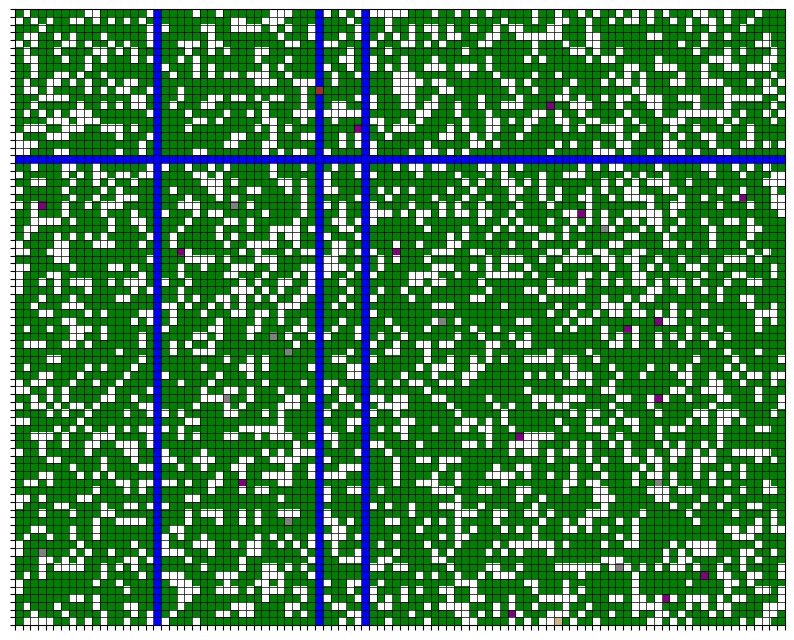

Recreate this plot in Python.
import matplotlib.pyplot as plt
import matplotlib.colors as mcolors
import numpy as np
import random

# Define the grid dimensions
width, height = 100, 80
subgrid_width, subgrid_height = 10, 8  # Subgrid size

# Create a blank canvas for the grid
grid = np.zeros((height, width))

# Define values for each element
TREE = 1
PATH = 2
RIVER = 3
BRIDGE = 4
RUINS = 5
RUNE = 6

# Function to create a main path from the border to the center
def create_main_path(x, y, length, direction):
    if length <= 0 or not (0 <= x < width and 0 <= y < height):
        return
    
    # Mark the current position as part of the path
    grid[y, x] = PATH
    
    # Randomly branch off
    if random.random() < 0.3:  # 30% chance to branch
        branch_x = x + random.choice([-1, 0, 1])
        branch_y = y + random.choice([-1, 0, 1])
        create_main_path(branch_x, branch_y, random.randint(3, 6), direction)
    
    # Continue moving in the same direction
    if direction == "horizontal":
        create_main_path(x + random.choice([-1, 0, 1]), y, length - 1, direction)
    else:
        create_main_path(x, y + random.choice([-1, 0, 1]), length - 1, direction)

# Create the main path from a random border point
border_side = random.choice(["top", "bottom", "left", "right"])
if border_side == "top":
    start_x = random.randint(0, width - 1)
    start_y = 0
    direction = "vertical"
elif border_side == "bottom":
    start_x = random.randint(0, width - 1)
    start_y = height - 1
    direction = "vertical"
elif border_side == "left":
    start_x = 0
    start_y = random.randint(0, height - 1)
    direction = "horizontal"
else:  # right
    start_x = width - 1
    start_y = random.randint(0, height - 1)
    direction = "horizontal"

# Set the path length for the main path
main_path_length = random.randint(15, 30)

# Create the main path
create_main_path(start_x, start_y, main_path_length, direction)

# Populate the grid with trees (70% trees) in empty spaces
for y in range(height):
    for x in range(width):
        if grid[y, x] == 0 and random.random() < 0.7:  # Only fill empty spaces
            grid[y, x] = TREE

# Create rivers (horizontal and vertical lines)
for _ in range(random.randint(3, 6)):  # 3 to 6 rivers
    if random.choice([True, False]):  # Horizontal river
        y = random.randint(0, height - 1)
        for x in range(width):
            grid[y, x] = RIVER
    else:  # Vertical river
        x = random.randint(0, width - 1)
        for y in range(height):
            grid[y, x] = RIVER

# Add bridges across rivers
for _ in range(20):  # 20 bridges
    x, y = random.randint(0, width - 1), random.randint(0, height - 1)
    if grid[y, x] == RIVER:
        grid[y, x] = BRIDGE

# Place some ruins
for _ in range(10):  # 10 ruins
    x, y = random.randint(0, width - 1), random.randint(0, height - 1)
    grid[y, x] = RUINS

# Place some runes
for _ in range(15):  # 15 runes
    x, y = random.randint(0, width - 1), random.randint(0, height - 1)
    grid[y, x] = RUNE

# Define color map for visualization
cmap = mcolors.ListedColormap([
    'white',      # Empty space (0)
    'green',      # Tree (1)
    'tan',        # Path (2)
    'blue',       # River (3)
    'brown',      # Bridge (4)
    'grey',       # Ruins (5)
    'purple'      # Runes (6)
])

# Function to count items in each subgrid
def count_items_in_subgrids(grid, subgrid_width, subgrid_height):
    item_counts = {
        'Trees': [],
        'Paths': [],
        'Rivers': [],
        'Bridges': [],
        'Ruins': [],
        'Runes': []
    }

    # Calculate number of subgrids along width and height
    num_subgrids_x = width // subgrid_width
    num_subgrids_y = height // subgrid_height

    for j in range(num_subgrids_y):
        for i in range(num_subgrids_x):
            subgrid = grid[j * subgrid_height:(j + 1) * subgrid_height, i * subgrid_width:(i + 1) * subgrid_width]
            trees_count = np.sum(subgrid == TREE)
            paths_count = np.sum(subgrid == PATH)
            rivers_count = np.sum(subgrid == RIVER)
            bridges_count = np.sum(subgrid == BRIDGE)
            ruins_count = np.sum(subgrid == RUINS)
            runes_count = np.sum(subgrid == RUNE)
            
            item_counts['Trees'].append(trees_count)
            item_counts['Paths'].append(paths_count)
            item_counts['Rivers'].append(rivers_count)
            item_counts['Bridges'].append(bridges_count)
            item_counts['Ruins'].append(ruins_count)
            item_counts['Runes'].append(runes_count)

    return item_counts

# Count items in the 10x8 grids
item_counts = count_items_in_subgrids(grid, subgrid_width, subgrid_height)

# Print the item counts for each subgrid
for item, counts in item_counts.items():
    print(f"{item}: {counts}")

# Plot the grid with subgrid divisions
plt.figure(figsize=(10, 8))
plt.imshow(grid, cmap=cmap, origin='upper')
plt.grid(which='both', color='black', linestyle='-', linewidth=0.5)  # Add gridlines
plt.xticks(np.arange(-0.5, width, 1), [])  # Hide x-axis labels
plt.yticks(np.arange(-0.5, height, 1), [])  # Hide y-axis labels

# Save the figure as an image
plt.savefig('forest_grid_with_subgrids.png', bbox_inches='tight')  # Save the figure
plt.show()  # Show the plot
